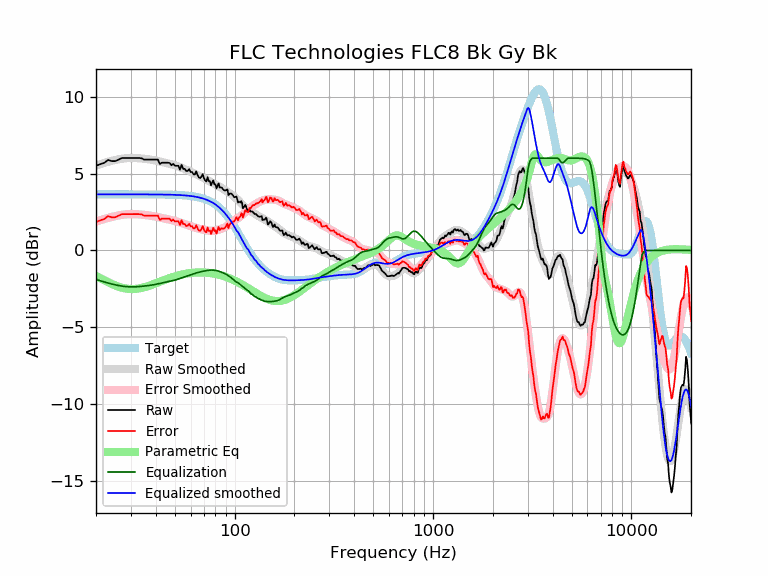

Source data for this figure (header and first rows):
frequency, raw, error, smoothed, error_smoothed, equalization, parametric_eq, equalized_raw, equalized_smoothed, target
20, 5.50, 1.86, 5.52, 1.88, -1.88, -1.66, 3.63, 3.65, 3.65
21, 5.60, 1.96, 5.61, 1.97, -1.97, -1.80, 3.64, 3.65, 3.65
22, 5.69, 2.04, 5.69, 2.05, -2.05, -1.93, 3.64, 3.65, 3.65
23, 5.88, 2.23, 5.76, 2.12, -2.12, -2.06, 3.76, 3.65, 3.65
24, 5.81, 2.16, 5.83, 2.18, -2.18, -2.17, 3.63, 3.65, 3.65
25, 5.81, 2.16, 5.88, 2.23, -2.23, -2.27, 3.57, 3.65, 3.65
26, 5.91, 2.26, 5.93, 2.28, -2.28, -2.35, 3.63, 3.65, 3.65
27, 6.01, 2.36, 5.96, 2.31, -2.31, -2.42, 3.69, 3.65, 3.65
28, 6.01, 2.36, 5.99, 2.34, -2.34, -2.46, 3.67, 3.65, 3.65
29, 6.01, 2.36, 6.00, 2.36, -2.36, -2.49, 3.65, 3.65, 3.65
30, 6.01, 2.36, 6.01, 2.36, -2.36, -2.50, 3.64, 3.65, 3.65
31, 6.01, 2.36, 6.01, 2.36, -2.36, -2.50, 3.64, 3.65, 3.65
32, 6.01, 2.36, 6.00, 2.36, -2.36, -2.49, 3.65, 3.65, 3.65
33, 6.01, 2.36, 5.99, 2.34, -2.34, -2.46, 3.66, 3.65, 3.65
34, 5.99, 2.34, 5.98, 2.33, -2.33, -2.43, 3.66, 3.65, 3.65
35, 5.91, 2.26, 5.96, 2.31, -2.31, -2.39, 3.59, 3.64, 3.64
36, 5.91, 2.26, 5.94, 2.30, -2.30, -2.34, 3.61, 3.64, 3.64
37, 5.91, 2.26, 5.92, 2.28, -2.28, -2.29, 3.63, 3.64, 3.64
38, 5.91, 2.26, 5.90, 2.25, -2.25, -2.24, 3.65, 3.64, 3.64
39, 5.91, 2.26, 5.87, 2.23, -2.23, -2.19, 3.68, 3.64, 3.64
40, 5.91, 2.27, 5.84, 2.20, -2.20, -2.13, 3.71, 3.64, 3.64
41, 5.91, 2.27, 5.81, 2.17, -2.17, -2.08, 3.74, 3.64, 3.64
42, 5.62, 1.98, 5.78, 2.14, -2.14, -2.03, 3.47, 3.64, 3.64
43, 5.71, 2.07, 5.75, 2.11, -2.11, -1.98, 3.59, 3.64, 3.64
44, 5.71, 2.07, 5.72, 2.09, -2.09, -1.93, 3.62, 3.63, 3.63
45, 5.71, 2.07, 5.69, 2.06, -2.06, -1.88, 3.65, 3.63, 3.63
46, 5.71, 2.08, 5.66, 2.03, -2.03, -1.84, 3.67, 3.63, 3.63
47, 5.69, 2.06, 5.64, 2.01, -2.01, -1.79, 3.68, 3.63, 3.63
48, 5.54, 1.92, 5.61, 1.98, -1.98, -1.75, 3.56, 3.62, 3.62
49, 5.63, 2.01, 5.57, 1.95, -1.95, -1.72, 3.68, 3.62, 3.62
50, 5.50, 1.89, 5.54, 1.92, -1.92, -1.68, 3.58, 3.62, 3.62
51, 5.50, 1.89, 5.50, 1.89, -1.89, -1.65, 3.61, 3.61, 3.61
52, 5.50, 1.90, 5.46, 1.85, -1.85, -1.62, 3.65, 3.61, 3.61
53, 5.25, 1.65, 5.42, 1.82, -1.82, -1.59, 3.43, 3.60, 3.60
54, 5.56, 1.97, 5.38, 1.78, -1.78, -1.57, 3.78, 3.59, 3.59
55, 5.30, 1.72, 5.33, 1.75, -1.75, -1.55, 3.56, 3.59, 3.59
56, 5.30, 1.72, 5.29, 1.71, -1.71, -1.53, 3.59, 3.58, 3.58
57, 5.16, 1.59, 5.25, 1.68, -1.68, -1.51, 3.48, 3.57, 3.57
58, 5.18, 1.61, 5.21, 1.65, -1.65, -1.49, 3.53, 3.56, 3.56
59, 5.29, 1.73, 5.17, 1.61, -1.61, -1.48, 3.67, 3.55, 3.55
60, 5.10, 1.56, 5.12, 1.58, -1.58, -1.46, 3.52, 3.54, 3.54
61, 5.10, 1.57, 5.08, 1.55, -1.55, -1.45, 3.55, 3.53, 3.53
62, 4.95, 1.43, 5.03, 1.52, -1.52, -1.45, 3.43, 3.51, 3.51
63, 4.94, 1.44, 4.99, 1.49, -1.49, -1.44, 3.45, 3.50, 3.50
64, 5.14, 1.65, 4.95, 1.46, -1.46, -1.43, 3.67, 3.48, 3.48
65, 4.90, 1.43, 4.90, 1.44, -1.44, -1.43, 3.46, 3.47, 3.47
66, 4.75, 1.30, 4.86, 1.42, -1.42, -1.43, 3.34, 3.45, 3.45
67, 4.70, 1.28, 4.82, 1.39, -1.39, -1.43, 3.31, 3.43, 3.43
68, 4.80, 1.39, 4.78, 1.38, -1.38, -1.43, 3.42, 3.41, 3.41
69, 4.96, 1.58, 4.74, 1.36, -1.36, -1.43, 3.60, 3.38, 3.38
70, 4.70, 1.34, 4.70, 1.34, -1.34, -1.43, 3.36, 3.36, 3.36
71, 4.55, 1.22, 4.66, 1.33, -1.33, -1.44, 3.23, 3.33, 3.33
72, 4.49, 1.19, 4.61, 1.31, -1.31, -1.44, 3.18, 3.30, 3.30
73, 4.76, 1.49, 4.57, 1.30, -1.30, -1.45, 3.46, 3.27, 3.27
74, 4.50, 1.27, 4.52, 1.29, -1.29, -1.46, 3.22, 3.24, 3.24
75, 4.50, 1.30, 4.48, 1.28, -1.28, -1.47, 3.22, 3.20, 3.20
76, 4.24, 1.07, 4.43, 1.27, -1.27, -1.48, 2.96, 3.16, 3.16
77, 4.41, 1.29, 4.39, 1.27, -1.27, -1.49, 3.14, 3.12, 3.12
78, 4.55, 1.47, 4.36, 1.28, -1.28, -1.50, 3.28, 3.08, 3.08
79, 4.30, 1.26, 4.32, 1.28, -1.28, -1.51, 3.01, 3.03, 3.03
... 553 more rows
